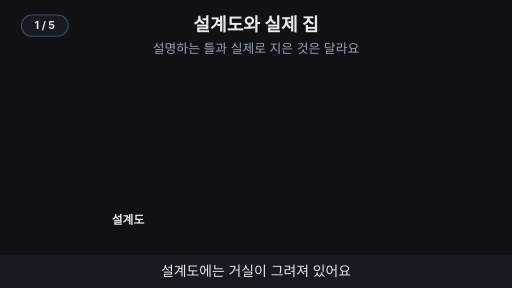
t = 0.00 s
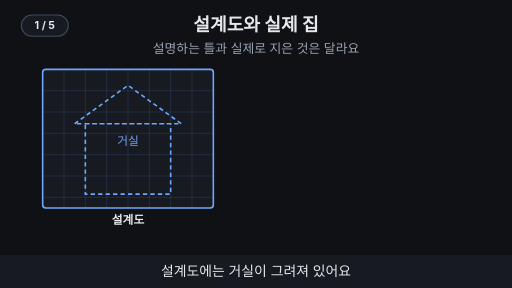
t = 1.73 s
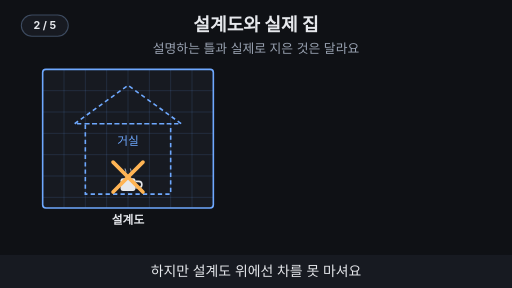
t = 3.43 s
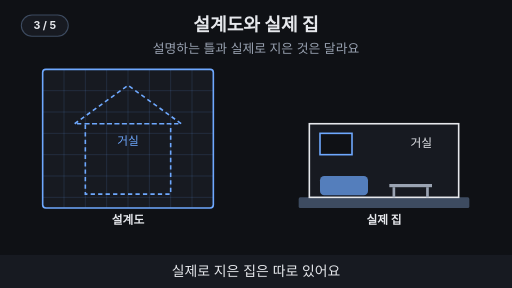
t = 4.95 s
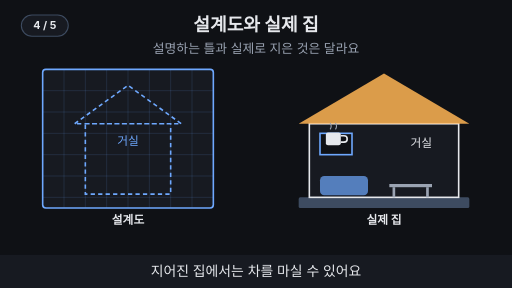
t = 6.55 s
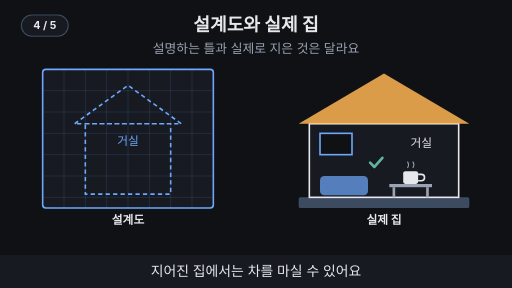
t = 7.15 s

The animated SVG that drew these frames (rendered in a browser with its animation timeline set to each time). Animation: 21 SMIL elements (animate=20,animateTransform=1); one cycle of 10.00 s, repeats indefinitely.

<svg xmlns="http://www.w3.org/2000/svg" viewBox="0 0 960 540" width="960" height="540" font-family="-apple-system,'Apple SD Gothic Neo','Segoe UI',sans-serif">
  <rect width="960" height="540" fill="#0f1115"/>

  <!-- 제목 + 고정 결론 -->
  <text x="480" y="58" text-anchor="middle" font-size="34" font-weight="700" fill="#e6e8ec">설계도와 실제 집</text>
  <text x="480" y="100" text-anchor="middle" font-size="24" fill="#9aa3b2">설명하는 틀과 실제로 지은 것은 달라요</text>
<g opacity="0"><animate attributeName="opacity" values="0;0;1;1;0;0" keyTimes="0;0.01;0.03;0.97;0.99;1" dur="10s" repeatCount="indefinite"/><rect x="80" y="130" width="320" height="260" rx="6" fill="#171a21" stroke="#6ea8fe" stroke-width="3"/><line x1="120" y1="130" x2="120" y2="390" stroke="#6ea8fe" stroke-width="1" stroke-opacity="0.25"></line><line x1="160" y1="130" x2="160" y2="390" stroke="#6ea8fe" stroke-width="1" stroke-opacity="0.25"></line><line x1="200" y1="130" x2="200" y2="390" stroke="#6ea8fe" stroke-width="1" stroke-opacity="0.25"></line><line x1="240" y1="130" x2="240" y2="390" stroke="#6ea8fe" stroke-width="1" stroke-opacity="0.25"></line><line x1="280" y1="130" x2="280" y2="390" stroke="#6ea8fe" stroke-width="1" stroke-opacity="0.25"></line><line x1="320" y1="130" x2="320" y2="390" stroke="#6ea8fe" stroke-width="1" stroke-opacity="0.25"></line><line x1="360" y1="130" x2="360" y2="390" stroke="#6ea8fe" stroke-width="1" stroke-opacity="0.25"></line><line x1="80" y1="170" x2="400" y2="170" stroke="#6ea8fe" stroke-width="1" stroke-opacity="0.25"></line><line x1="80" y1="210" x2="400" y2="210" stroke="#6ea8fe" stroke-width="1" stroke-opacity="0.25"></line><line x1="80" y1="250" x2="400" y2="250" stroke="#6ea8fe" stroke-width="1" stroke-opacity="0.25"></line><line x1="80" y1="290" x2="400" y2="290" stroke="#6ea8fe" stroke-width="1" stroke-opacity="0.25"></line><line x1="80" y1="330" x2="400" y2="330" stroke="#6ea8fe" stroke-width="1" stroke-opacity="0.25"></line><line x1="80" y1="370" x2="400" y2="370" stroke="#6ea8fe" stroke-width="1" stroke-opacity="0.25"></line><path d="M140 232 L240 160 L340 232 Z M160 232 H320 V364 H160 Z" fill="none" stroke="#6ea8fe" stroke-width="3" stroke-dasharray="8 6"/><text x="240" y="272" text-anchor="middle" font-size="22" fill="#6ea8fe">거실</text></g>
<text x="240" y="420" text-anchor="middle" font-size="22" font-weight="700" fill="#e6e8ec">설계도</text>
<g opacity="0"><animate attributeName="opacity" values="0;0;1;1;0;0" keyTimes="0;0.42;0.44;0.97;0.99;1" dur="10s" repeatCount="indefinite"/><text x="720" y="420" text-anchor="middle" font-size="22" font-weight="700" fill="#e6e8ec">실제 집</text></g>
<g opacity="0"><animate attributeName="opacity" values="0;0;1;1;0;0" keyTimes="0;0.42;0.44;0.97;0.99;1" dur="10s" repeatCount="indefinite"/><rect x="560" y="370" width="320" height="20" rx="3" fill="#3d4b60"/></g>
<g opacity="0"><animate attributeName="opacity" values="0;0;1;1;0;0" keyTimes="0;0.47;0.49;0.97;0.99;1" dur="10s" repeatCount="indefinite"/><rect x="580" y="232" width="280" height="138" fill="#171a21" stroke="#e6e8ec" stroke-width="3"/><rect x="600" y="250" width="60" height="40" fill="#0f1115" stroke="#6ea8fe" stroke-width="3"/><text x="790" y="275" text-anchor="middle" font-size="22" fill="#e6e8ec">거실</text><rect x="600" y="330" width="90" height="36" rx="8" fill="#6ea8fe" fill-opacity="0.7"/><rect x="730" y="345" width="80" height="6" fill="#9aa3b2"/><rect x="736" y="351" width="5" height="19" fill="#9aa3b2"/><rect x="799" y="351" width="5" height="19" fill="#9aa3b2"/></g>
<g opacity="0"><animate attributeName="opacity" values="0;0;1;1;0;0" keyTimes="0;0.52;0.54;0.97;0.99;1" dur="10s" repeatCount="indefinite"/><polygon points="560,232 720,138 880,232" fill="#ffb454" fill-opacity="0.85"/></g>
<g opacity="0"><animate attributeName="opacity" values="0;0;1;1;0;0;1;1;0;0" keyTimes="0;0.21;0.22;0.39;0.4;0.61;0.62;0.97;0.99;1" dur="10s" repeatCount="indefinite"/><animateTransform attributeName="transform" type="translate" values="480,200;480,200;240,358;240,358;480,200;480,200;770,345;770,345" keyTimes="0;0.23;0.28;0.61;0.615;0.63;0.68;1" dur="10s" repeatCount="indefinite"/><rect x="-14" y="-24" width="28" height="24" rx="4" fill="#e6e8ec"/><path d="M14 -18 h6 a6 6 0 0 1 0 12 h-6" fill="none" stroke="#e6e8ec" stroke-width="3"/><path d="M-6 -30 q4 -6 0 -12 M4 -30 q4 -6 0 -12" fill="none" stroke="#9aa3b2" stroke-width="2"/></g>
<g opacity="0"><animate attributeName="opacity" values="0;0;1;1;0;0" keyTimes="0;0.3;0.32;0.39;0.41;1" dur="10s" repeatCount="indefinite"/><path d="M212 304 L268 360 M268 304 L212 360" stroke="#ffb454" stroke-width="7" stroke-linecap="round"/></g>
<g opacity="0"><animate attributeName="opacity" values="0;0;1;1;0;0" keyTimes="0;0.7;0.72;0.97;0.99;1" dur="10s" repeatCount="indefinite"/><path d="M694 305 L702 313 L717 296" fill="none" stroke="#7ee7c7" stroke-width="5" stroke-linecap="round" stroke-linejoin="round"/></g>
<g opacity="0"><animate attributeName="opacity" values="0;0;1;1;0;0" keyTimes="0;0.82;0.84;0.97;0.99;1" dur="10s" repeatCount="indefinite"/><rect x="110" y="434" width="260" height="36" rx="18" fill="#6ea8fe" stroke="#6ea8fe" stroke-width="2"/><text x="240" y="460" text-anchor="middle" font-size="22" font-weight="700" fill="#0f1115">개념 · OSI 7 계층</text></g>
<g opacity="0"><animate attributeName="opacity" values="0;0;1;1;0;0" keyTimes="0;0.86;0.88;0.97;0.99;1" dur="10s" repeatCount="indefinite"/><rect x="590" y="434" width="260" height="36" rx="18" fill="#7ee7c7" stroke="#7ee7c7" stroke-width="2"/><text x="720" y="460" text-anchor="middle" font-size="22" font-weight="700" fill="#0f1115">구현 · TCP/IP</text></g>
  <!-- 자막 바 -->
  <rect x="0" y="478" width="960" height="62" fill="#171a21"/>
  <g font-size="26" fill="#e6e8ec" text-anchor="middle">
    <text x="480" y="518" opacity="1">설계도에는 거실이 그려져 있어요
      <animate attributeName="opacity" values="1;1;0;0;1" keyTimes="0;0.19;0.2;0.99;1" dur="10s" repeatCount="indefinite"/></text>
    <text x="480" y="518" opacity="0">하지만 설계도 위에선 차를 못 마셔요
      <animate attributeName="opacity" values="0;0;1;1;0;0" keyTimes="0;0.19;0.2;0.39;0.4;1" dur="10s" repeatCount="indefinite"/></text>
    <text x="480" y="518" opacity="0">실제로 지은 집은 따로 있어요
      <animate attributeName="opacity" values="0;0;1;1;0;0" keyTimes="0;0.39;0.4;0.59;0.6;1" dur="10s" repeatCount="indefinite"/></text>
    <text x="480" y="518" opacity="0">지어진 집에서는 차를 마실 수 있어요
      <animate attributeName="opacity" values="0;0;1;1;0;0" keyTimes="0;0.59;0.6;0.79;0.8;1" dur="10s" repeatCount="indefinite"/></text>
    <text x="480" y="518" opacity="0">OSI는 설계도 같은 개념, TCP/IP는 구현
      <animate attributeName="opacity" values="0;0;1;1;0;0" keyTimes="0;0.79;0.8;0.98;0.99;1" dur="10s" repeatCount="indefinite"/></text>
  </g>
<g aria-label="재생 단계"><rect x="40" y="28" width="88" height="40" rx="20" fill="#171a21" stroke="#3d4b60" stroke-width="2"/><text x="84" y="55" text-anchor="middle" font-size="20" font-weight="700" fill="#e6e8ec" opacity="1">1 / 5<animate attributeName="opacity" values="1;1;0;0" keyTimes="0;0.19;0.2;1" calcMode="discrete" dur="10s" repeatCount="indefinite"/></text><text x="84" y="55" text-anchor="middle" font-size="20" font-weight="700" fill="#e6e8ec" opacity="0">2 / 5<animate attributeName="opacity" values="0;0;1;1;0;0" keyTimes="0;0.19;0.2;0.39;0.4;1" calcMode="discrete" dur="10s" repeatCount="indefinite"/></text><text x="84" y="55" text-anchor="middle" font-size="20" font-weight="700" fill="#e6e8ec" opacity="0">3 / 5<animate attributeName="opacity" values="0;0;1;1;0;0" keyTimes="0;0.39;0.4;0.59;0.6;1" calcMode="discrete" dur="10s" repeatCount="indefinite"/></text><text x="84" y="55" text-anchor="middle" font-size="20" font-weight="700" fill="#e6e8ec" opacity="0">4 / 5<animate attributeName="opacity" values="0;0;1;1;0;0" keyTimes="0;0.59;0.6;0.79;0.8;1" calcMode="discrete" dur="10s" repeatCount="indefinite"/></text><text x="84" y="55" text-anchor="middle" font-size="20" font-weight="700" fill="#e6e8ec" opacity="0">5 / 5<animate attributeName="opacity" values="0;0;1;1" keyTimes="0;0.79;0.8;1" calcMode="discrete" dur="10s" repeatCount="indefinite"/></text></g>
</svg>
